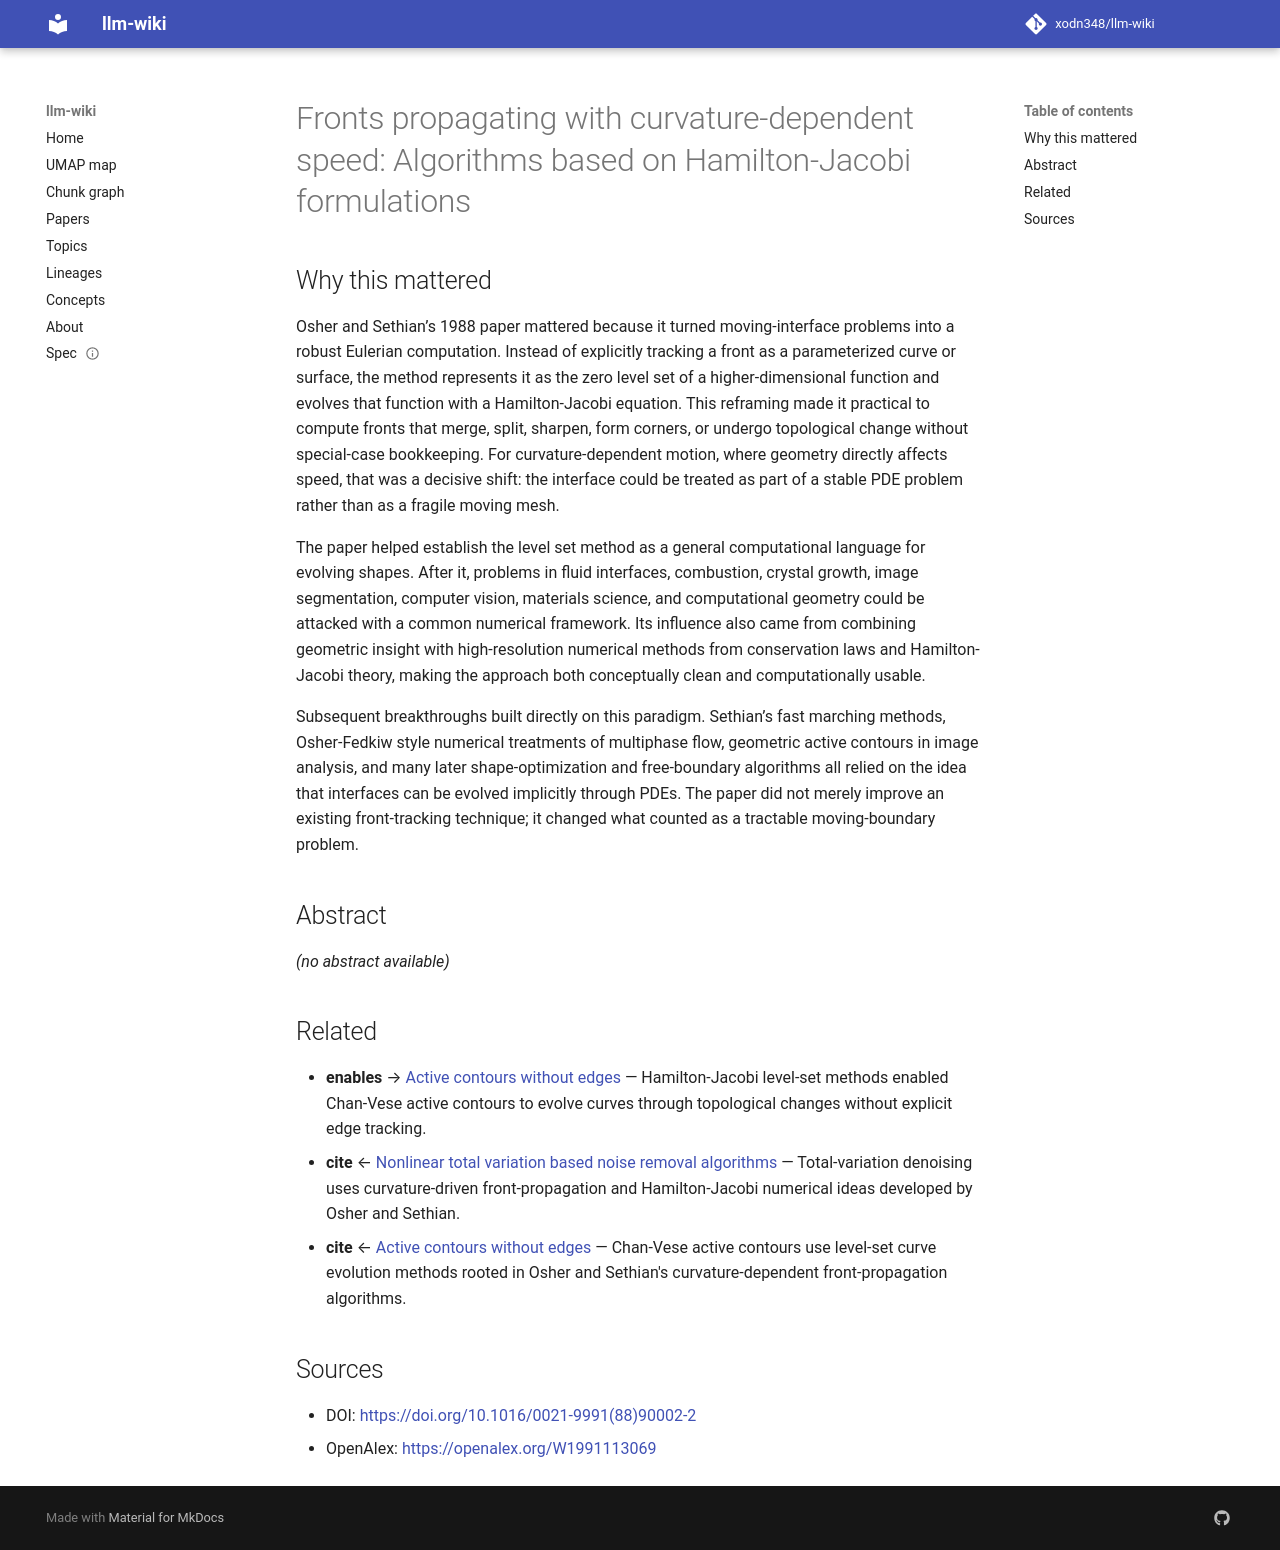

repository: xodn348/llm-wiki · page: paper/10_1016_0021_9991_88_90002_2/index.html · generator: mkdocs

---
title: 'Fronts propagating with curvature-dependent speed: Algorithms based on Hamilton-Jacobi
  formulations'
doi: 10.1016/0021-9991(88)90002-2
openalex_id: https://openalex.org/W1991113069
year: 1988
venue: Journal of Computational Physics
authors: Stanley Osher, James A. Sethian
citations: 13854
fleming_tier: true
concepts:
- Hamilton–Jacobi equation
- Algorithm
- Curvature
- Mathematics
- Mean curvature flow
- Function (biology)
- Conservation law
- Mean curvature
- Mathematical analysis
- Geometry
---

# Fronts propagating with curvature-dependent speed: Algorithms based on Hamilton-Jacobi formulations

## Why this mattered

Osher and Sethian’s 1988 paper mattered because it turned moving-interface problems into a robust Eulerian computation. Instead of explicitly tracking a front as a parameterized curve or surface, the method represents it as the zero level set of a higher-dimensional function and evolves that function with a Hamilton-Jacobi equation. This reframing made it practical to compute fronts that merge, split, sharpen, form corners, or undergo topological change without special-case bookkeeping. For curvature-dependent motion, where geometry directly affects speed, that was a decisive shift: the interface could be treated as part of a stable PDE problem rather than as a fragile moving mesh.

The paper helped establish the level set method as a general computational language for evolving shapes. After it, problems in fluid interfaces, combustion, crystal growth, image segmentation, computer vision, materials science, and computational geometry could be attacked with a common numerical framework. Its influence also came from combining geometric insight with high-resolution numerical methods from conservation laws and Hamilton-Jacobi theory, making the approach both conceptually clean and computationally usable.

Subsequent breakthroughs built directly on this paradigm. Sethian’s fast marching methods, Osher-Fedkiw style numerical treatments of multiphase flow, geometric active contours in image analysis, and many later shape-optimization and free-boundary algorithms all relied on the idea that interfaces can be evolved implicitly through PDEs. The paper did not merely improve an existing front-tracking technique; it changed what counted as a tractable moving-boundary problem.

## Abstract

_(no abstract available)_


## Related

- **enables** → [Active contours without edges](10_1109_83_902291.md) — Hamilton-Jacobi level-set methods enabled Chan-Vese active contours to evolve curves through topological changes without explicit edge tracking.
- **cite** ← [Nonlinear total variation based noise removal algorithms](10_1016_0167_2789_92_90242_f.md) — Total-variation denoising uses curvature-driven front-propagation and Hamilton-Jacobi numerical ideas developed by Osher and Sethian.
- **cite** ← [Active contours without edges](10_1109_83_902291.md) — Chan-Vese active contours use level-set curve evolution methods rooted in Osher and Sethian's curvature-dependent front-propagation algorithms.


## Sources

- DOI: [https://doi.org/10.1016/0021-9991(88)90002-2](https://doi.org/10.1016/0021-9991(88)90002-2)
- OpenAlex: [https://openalex.org/W1991113069](https://openalex.org/W1991113069)
